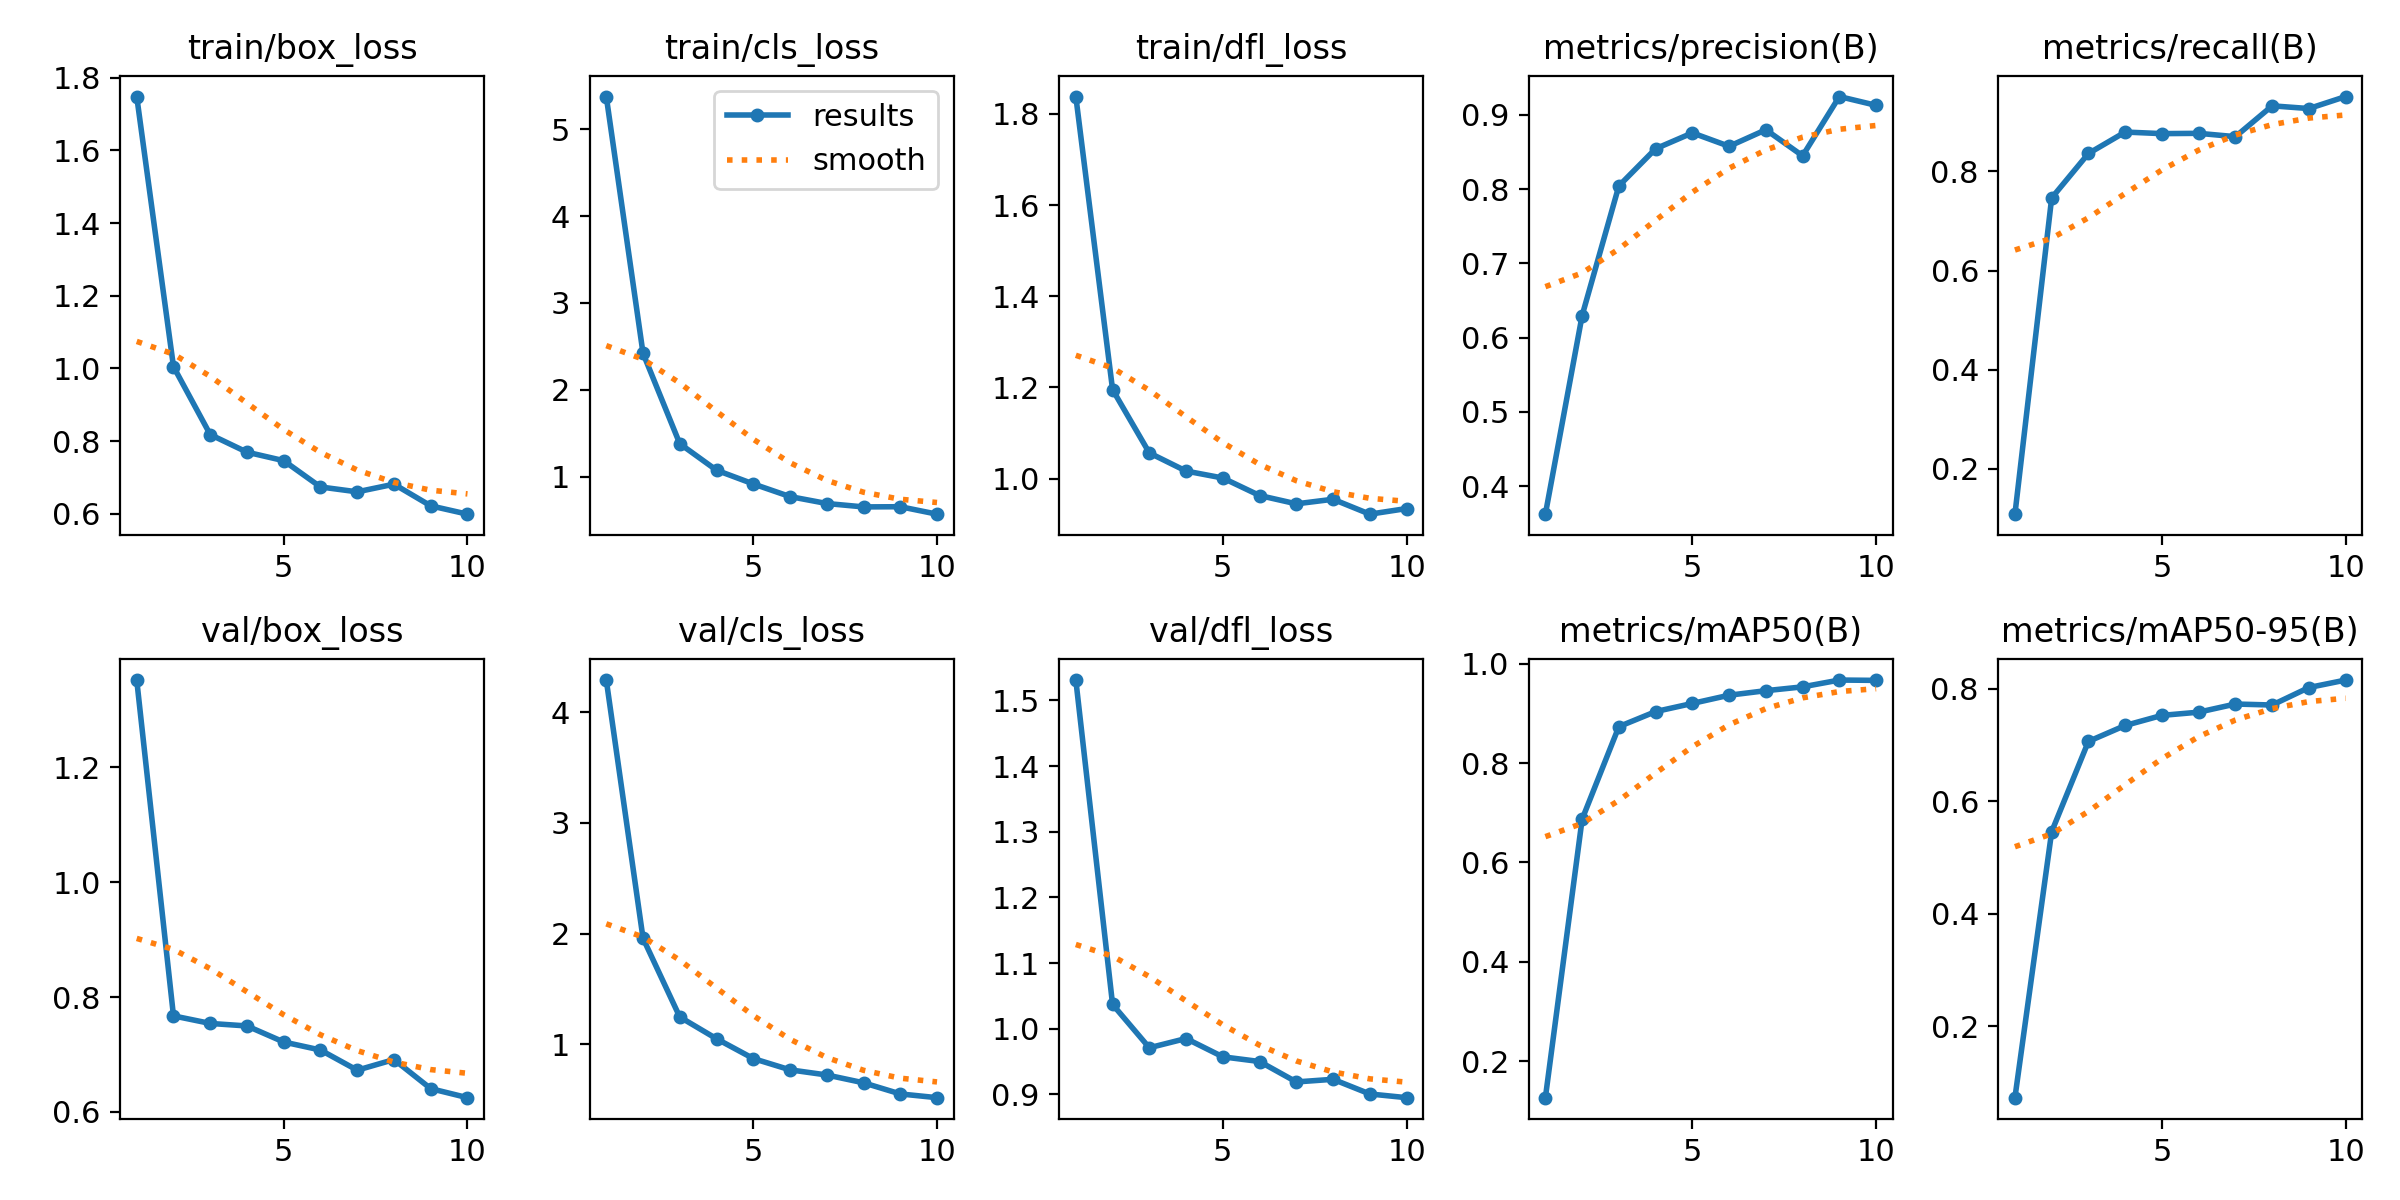

Data behind this chart, as committed beside it:
epoch, time, train/box_loss, train/cls_loss, train/dfl_loss, metrics/precision(B), metrics/recall(B), metrics/mAP50(B), metrics/mAP50-95(B), val/box_loss, val/cls_loss, val/dfl_loss, lr/pg0, lr/pg1, lr/pg2
1, 10.77, 1.748, 5.375, 1.838, 0.3624, 0.1087, 0.127, 0.07319, 1.352, 4.289, 1.531, 7.5e-05, 7.5e-05, 7.5e-05
2, 16.18, 1.005, 2.421, 1.195, 0.6298, 0.7465, 0.687, 0.5458, 0.7671, 1.957, 1.037, 0.0001464, 0.0001464, 0.0001464
3, 21.22, 0.818, 1.38, 1.056, 0.8043, 0.8361, 0.8732, 0.7063, 0.754, 1.247, 0.971, 0.0002005, 0.0002005, 0.0002005
4, 24.28, 0.7696, 1.075, 1.017, 0.8544, 0.8793, 0.9035, 0.7346, 0.7496, 1.05, 0.9851, 0.0002373, 0.0002373, 0.0002373
5, 27.25, 0.7463, 0.9169, 1.001, 0.8757, 0.8761, 0.9199, 0.7525, 0.7216, 0.8714, 0.9572, 0.0002567, 0.0002567, 0.0002567
6, 31.45, 0.6739, 0.7712, 0.963, 0.8577, 0.8767, 0.9364, 0.7582, 0.7076, 0.7695, 0.9501, 0.0002588, 0.0002588, 0.0002588
7, 35.87, 0.6605, 0.6915, 0.9448, 0.8799, 0.87, 0.9455, 0.7727, 0.6725, 0.7232, 0.919, 0.0002436, 0.0002436, 0.0002436
8, 39.13, 0.6816, 0.6524, 0.9548, 0.8448, 0.9322, 0.9532, 0.771, 0.691, 0.6525, 0.923, 0.0002111, 0.0002111, 0.0002111
9, 41.95, 0.622, 0.6546, 0.9221, 0.9246, 0.9267, 0.9669, 0.802, 0.6403, 0.552, 0.9006, 0.0001612, 0.0001612, 0.0001612
10, 44.83, 0.5991, 0.5688, 0.9344, 0.9128, 0.9509, 0.9662, 0.8153, 0.6246, 0.5182, 0.895, 9.40125e-05, 9.40125e-05, 9.40125e-05
